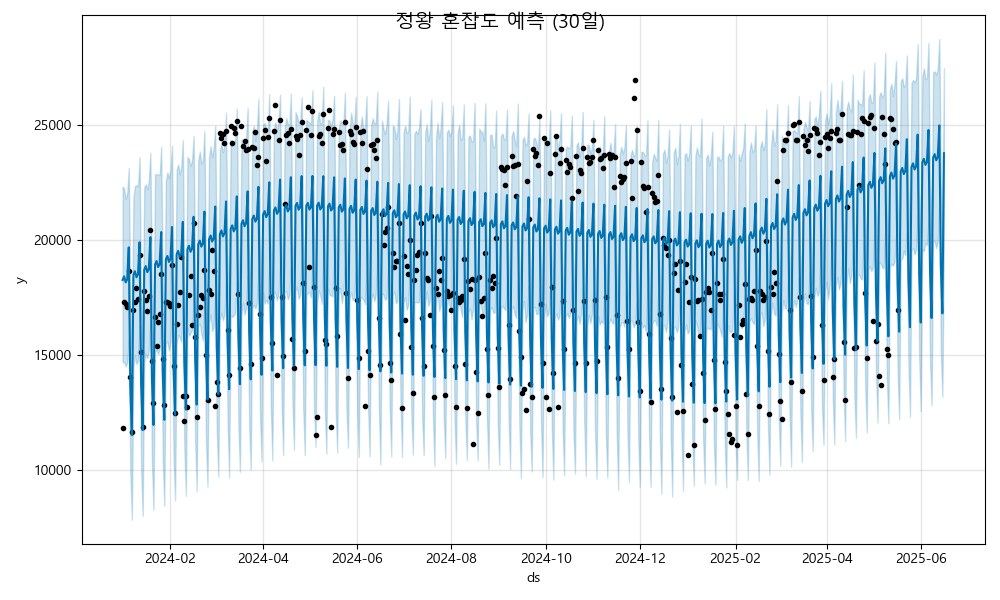

The data file committed next to this chart (first rows):
ds, yhat, yhat_lower, yhat_upper
2024-01-01, 18257, 14686, 22317
2024-01-02, 18417, 14679, 22236
2024-01-03, 18155, 14504, 21775
2024-01-04, 18291, 14648, 22030
2024-01-05, 19676, 15702, 23120
2024-01-06, 13580, 9852, 17239
2024-01-07, 11515, 7842, 15242
2024-01-08, 18479, 14494, 21835
2024-01-09, 18638, 14960, 22336
2024-01-10, 18376, 14607, 22380
2024-01-11, 18512, 14756, 22326
2024-01-12, 19898, 16286, 23588
2024-01-13, 13802, 10033, 17548
2024-01-14, 11736, 8011, 15680
2024-01-15, 18700, 14630, 22281
2024-01-16, 18860, 15056, 22413
2024-01-17, 18598, 14861, 22200
2024-01-18, 18734, 15185, 22603
2024-01-19, 20119, 16430, 23790
2024-01-20, 14023, 10352, 17804
2024-01-21, 11958, 8276, 15579
2024-01-22, 18922, 15140, 22847
2024-01-23, 19082, 15213, 22863
2024-01-24, 18819, 15035, 22847
2024-01-25, 18955, 15273, 22823
2024-01-26, 20341, 16915, 24035
2024-01-27, 14245, 10491, 18164
2024-01-28, 12180, 8444, 16322
2024-01-29, 19144, 15497, 22556
2024-01-30, 19303, 15594, 22935
2024-01-31, 19041, 15189, 22678
2024-02-01, 19177, 15580, 23010
2024-02-02, 20562, 16743, 24091
2024-02-03, 14466, 10571, 18416
2024-02-04, 12401, 8683, 16302
2024-02-05, 19365, 15473, 23030
2024-02-06, 19525, 15874, 23277
2024-02-07, 19262, 15785, 22843
2024-02-08, 19399, 15556, 23173
2024-02-09, 20784, 17135, 24336
2024-02-10, 14688, 10896, 18233
2024-02-11, 12623, 8874, 16339
2024-02-12, 19587, 16191, 23602
2024-02-13, 19746, 15832, 23512
2024-02-14, 19484, 15947, 23221
2024-02-15, 19620, 16094, 23450
2024-02-16, 21006, 17414, 24522
2024-02-17, 14909, 11259, 18309
2024-02-18, 12844, 9080, 16587
2024-02-19, 19808, 16250, 23463
2024-02-20, 19968, 16363, 23842
2024-02-21, 19706, 15891, 23330
2024-02-22, 19842, 15630, 23422
2024-02-23, 21227, 17404, 24739
2024-02-24, 15131, 11240, 18790
2024-02-25, 13066, 9285, 16778
2024-02-26, 20030, 16371, 23602
2024-02-27, 20189, 16761, 24071
2024-02-28, 19927, 16032, 23592
2024-02-29, 20063, 16205, 23993
... 473 more rows
